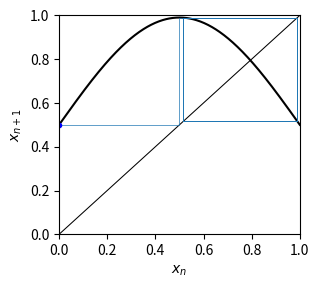
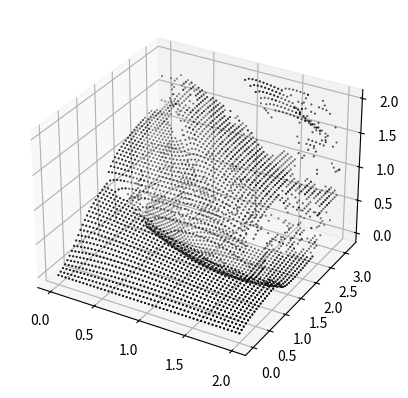

Generate these figures, in order, with matplotlib:
import numpy as np
from matplotlib import pyplot as plt
from scipy import optimize as spopt


def mzm_func(x, G, M, Phi0):
    return 0.5 * G * (1 + M * np.sin(np.pi * x + Phi0))


def iterate_map(f, x0, *args, nsteps=500):
    n = 0
    x = x0
    while n < nsteps:
        x = f(x, *args)
        yield x
        n += 1


def fn(f, n):
    """Convert map `f` to `f^n`"""
    def wrapper(x, *args):
        return list(iterate_map(f, x, nsteps=n, *args))[-1]
    return wrapper
        

def plot_cobweb(f, x0=0, inc=1, nsteps=100, span=1, args=(), bipolar=False):
    start = -span if bipolar else 0
    identity = np.linspace(start, span, 500)
    fig, ax = plt.subplots(figsize=(3.3, 3), dpi=200)
    ax.plot(identity, identity, 'k-', lw=0.75)
    finc = fn(f, inc)
    y = finc(identity, *args)
    ax.plot(identity, y, 'k-')
    x0 = np.atleast_1d(x0)
    px, py = np.empty((2, nsteps + 1, x0.shape[0]))
    px[0], py[0] = x0, 0
    for n in range(1, nsteps, 2):
        px[n] = px[n-1]
        py[n] = finc(px[n-1], *args)
        px[n+1] = py[n]
        py[n+1] = py[n]
    ax.plot(px[1:], py[1:], linewidth=0.5)
    ax.set_xlabel('$x_n$')
    ax.set_ylabel(f'$x_{{n+{inc}}}$')
    ax.set_xlim(start, span)
    ax.set_ylim(start, span)
    ax.plot(x0, finc(x0, *args), 'b.')
    fig.tight_layout()
    return fig, ax


if __name__ == "__main__":
    G = 1
    M = 0.98
    Phi0 = 0
    plot_cobweb(mzm_func, 0, args=(G, M, Phi0))

    fig = plt.figure()
    ax = fig.add_subplot(111, projection="3d")
    Gs = np.linspace(0, 2, 50)
    Phi0s = np.linspace(0, np.pi, 50)
    xs = np.linspace(0, 1, 2)
    fps = np.full((len(Gs), len(Phi0s), len(xs)), np.nan)
    for i in range(len(Gs)):
        for j in range(len(Phi0s)):
            try:
                fps[i, j] = spopt.fixed_point(fn(mzm_func, 2), xs, (Gs[i], M, Phi0s[j]))
            except RuntimeError:
                pass
    options = dict(color="k", marker='.', s=1, plotnonfinite=True)
    xx, yy = np.meshgrid(Gs, Phi0s)
    for i in range(fps.shape[-1]):
        ax.scatter(xx, yy, fps[:, :, i], **options)
    plt.show()